Run: headless pygame with SDL's dummy video driver; simulated clock (each Clock.tick advances the game by its frame time, no real sleeping); random seed 0; keys injected as events and as key.get_pressed() state; no mouse input.
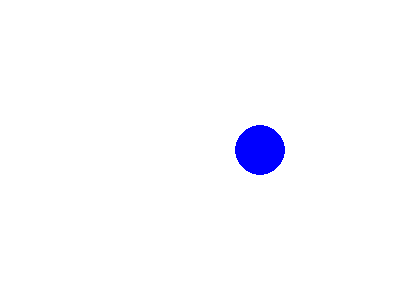
Frame 1 of 4 · flips 1–60 · no input
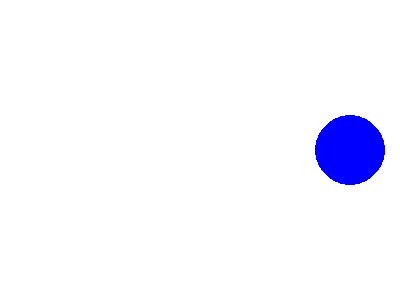
Frame 2 of 4 · flips 61–180 · tapped SPACE, RETURN · held RIGHT (→), D
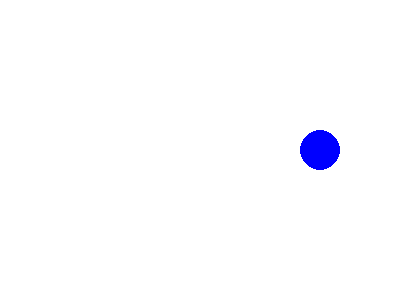
Frame 3 of 4 · flips 181–300 · held DOWN (↓), S
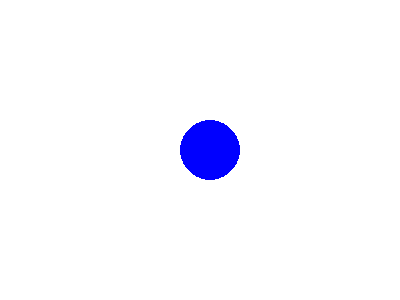
Frame 4 of 4 · flips 301–420 · held LEFT (←), A, UP (↑), W

The pygame program that drew these frames:

import pygame, sys

pygame.init()

FPS = 60  # frames per second setting
fpsClock = pygame.time.Clock()

# Set up the window
DISPLAYSURF = pygame.display.set_mode((400, 300), 0, 32)
pygame.display.set_caption('Bouncing Ball Animation')

WHITE = (255, 255, 255)
ballRadius = 20
maxRadius = 40  # Maximum allowed radius
ballX = 200  # starting horizontal position
ballY = 150  # starting vertical position
speedX = 5  # speed of ball's horizontal movement
direction = 'right'  # ball's starting direction

while True:
    DISPLAYSURF.fill(WHITE)

    if direction == 'right':
        ballX += speedX
        if ballX >= 400 - ballRadius:  # 400 is window's width
            direction = 'left'
            ballRadius = min(ballRadius + 5, maxRadius)  # Increase radius, but not beyond maxRadius
    elif direction == 'left':
        ballX -= speedX
        if ballX <= ballRadius:
            direction = 'right'
            ballRadius = min(ballRadius + 5, maxRadius)  # Increase radius, but not beyond maxRadius

    # Check if the ball has reached maxRadius and reset to original size
    if ballRadius == maxRadius:
        ballRadius = 20

    pygame.draw.circle(DISPLAYSURF, (0, 0, 255), (ballX, ballY), ballRadius)

    for event in pygame.event.get():
        if event.type == pygame.QUIT:
            pygame.quit()
            sys.exit()

    pygame.display.update()
    fpsClock.tick(FPS)
